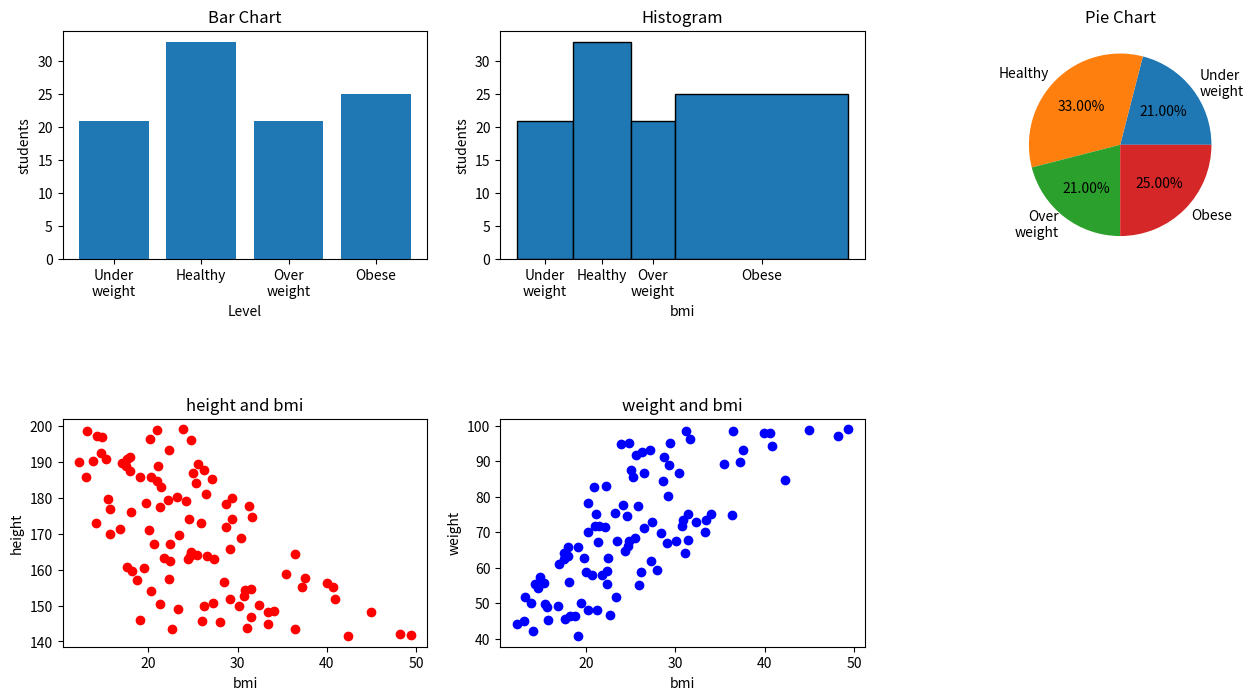

Recreate this plot in Python.
import numpy as np
import matplotlib.pyplot as plt
import matplotlib.gridspec as girdspec

# Make bmi array for 100 students #
wt=np.random.random(100)*60+40
ht=np.random.random(100)*60+140
bmi=wt/((ht*0.01)**2)
students=np.arange(100)
level=("Under\nweight","Healthy","Over\nweight","Obese")
distribution=(np.sum(bmi<18.5),
   np.where((18.5<=bmi)&(bmi<25.0))[0].size,
   np.count_nonzero((25.0<=bmi)&(bmi<30.0)),
   np.sum(30.0<=bmi))

# show a scatter plot #
fig=plt.figure(figsize=(16,8))
gs=girdspec.GridSpec(2,3,figure=fig)
axs1=fig.add_subplot(gs[0,0])
axs2=fig.add_subplot(gs[0,1])
axs3=fig.add_subplot(gs[0,2])
axs4=fig.add_subplot(gs[1,0])
axs5=fig.add_subplot(gs[1,1])
plt.subplots_adjust(hspace=0.7)

# bar chart for bmi#
axs1.bar(level, distribution)
axs1.set_title("Bar Chart")
axs1.set_xlabel("Level")
axs1.set_ylabel("students")
# histogram for bmi #

cnt,edges,_ = axs2.hist(bmi,bins=(np.min(bmi), 18.5, 25.0, 30.0, np.max(bmi)), edgecolor='black')
edge_center = .5*(edges[1:]+edges[:-1])
axs2.set_title("Histogram")
axs2.set_xticks(edge_center,level)
axs2.set_xlabel("bmi")
axs2.set_ylabel("students")

# pie chart for bmi #
axs3.pie(distribution,labels=level,autopct='%1.2f%%')
axs3.set_title("Pie Chart")


axs4.scatter(bmi, ht, color='r')
axs4.set_title("height and bmi")
axs4.set_xlabel("bmi")
axs4.set_ylabel("height")
 # scatter plot for weight #
axs5.scatter(bmi,wt, color='b')
axs5.set_title("weight and bmi")
axs5.set_xlabel("bmi")
axs5.set_ylabel("weight")

plt.show()

# fig, sct=plt.subplots(1,2,figsize=(10.5,4))
# # scatter plot for height #
# sct[0].scatter(bmi, ht, color='r')
# sct[0].set_title("height and bmi")
# sct[0].set_xlabel("bmi")
# sct[0].set_ylabel("height")
#  # scatter plot for weight #
# sct[1].scatter(bmi,wt, color='b')
# sct[1].set_title("weight and bmi")
# sct[1].set_xlabel("bmi")
# sct[1].set_ylabel("weight")

# plt.show()
